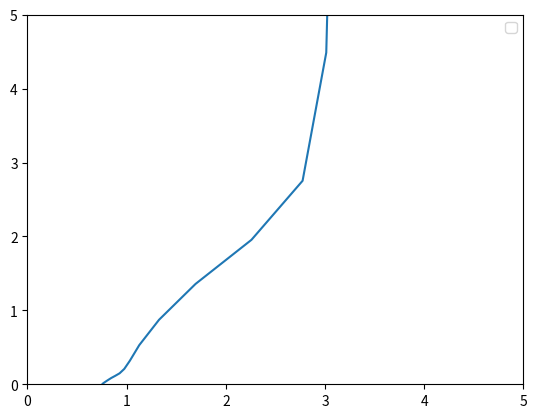

Python code for this plot:
import matplotlib.pyplot as plt
import cmath
import numpy as np

def main():
    rion = 150 
    cfilm = 10 
    dfilm = 0.1*0.001

    rfilm = 80 
    rct = 0.001
    re = 50
    L = 0.01*6
#    tlm = TLMB(rion, L, rfilm, cfilm, dfilm)

#    temp = tlm.Z(10000)
#    print(temp)

#    exit()
    omegas = [2**i for i in range(-10, 30)]
    reals = []
    imags = []
    for omega in omegas:
        tlm = TLMCD(rion, L, rfilm, cfilm, dfilm, rct, re)
        ztot = tlm.Z(omega)
        reals.append(ztot.real)
        imags.append(-ztot.imag)


    plt.plot(reals, imags)
    plt.legend()
    plt.xlim(0,5)
    plt.ylim(0,5)
    plt.show()

class TLMCD:
    def __init__(self, rion, L, rfilm, cfilm, dfilm, rct, re):
        self.rion = rion
        self.L = L
        self.cfilm = cfilm
        self.rfilm = rfilm
        self.dfilm = dfilm
        self.rct = rct
        self.re   = re

        self.tlmd = TLMD(rion=self.rion, L=self.dfilm, re=self.re, cdl=self.cfilm)


    def Z(self, omega):
        ZA = self.rfilm
#        YB = 1/self.rct + complex(0, self.cfilm*omega)
        YB = complex(0, self.cfilm*omega)
        ZB = 1/YB
        temp1 = cmath.sqrt(ZA*ZB)
        temp2 = self.dfilm*cmath.sqrt(ZA/ZB)
        Zfilm = temp1/cmath.tanh(temp2)
    
        ZA = self.rion
        ZB = self.tlmd.Z(omega) 
        temp1 = cmath.sqrt(ZA*ZB)
        temp2 = self.L*cmath.sqrt(ZA/ZB)
        Ztot = temp1/cmath.tanh(temp2)

        return Ztot


class TLMD:
    def __init__(self, rion, L, cdl, re):
        self.rion = rion
        self.cdl  = cdl
        self.re   = re
        self.L    = L

    def Z(self, omega):
        za = self.rion
        zb = 1/(1j*omega*self.cdl)
        zc = self.re

        temp1 = (za*zc)/(za+zc)*self.L
        temp2 = cmath.sqrt(zb)/(za + zc)**(3/2)
        beta  = self.L*cmath.sqrt((za + zc)/zb)
        temp3 = (za**2 + zc**2)*cmath.cosh(beta) + 2*za*zc
        temp4 = cmath.sinh(beta)

        ztot = temp1 + temp2*temp3/temp4

        return ztot

if __name__ == "__main__":
    main()
